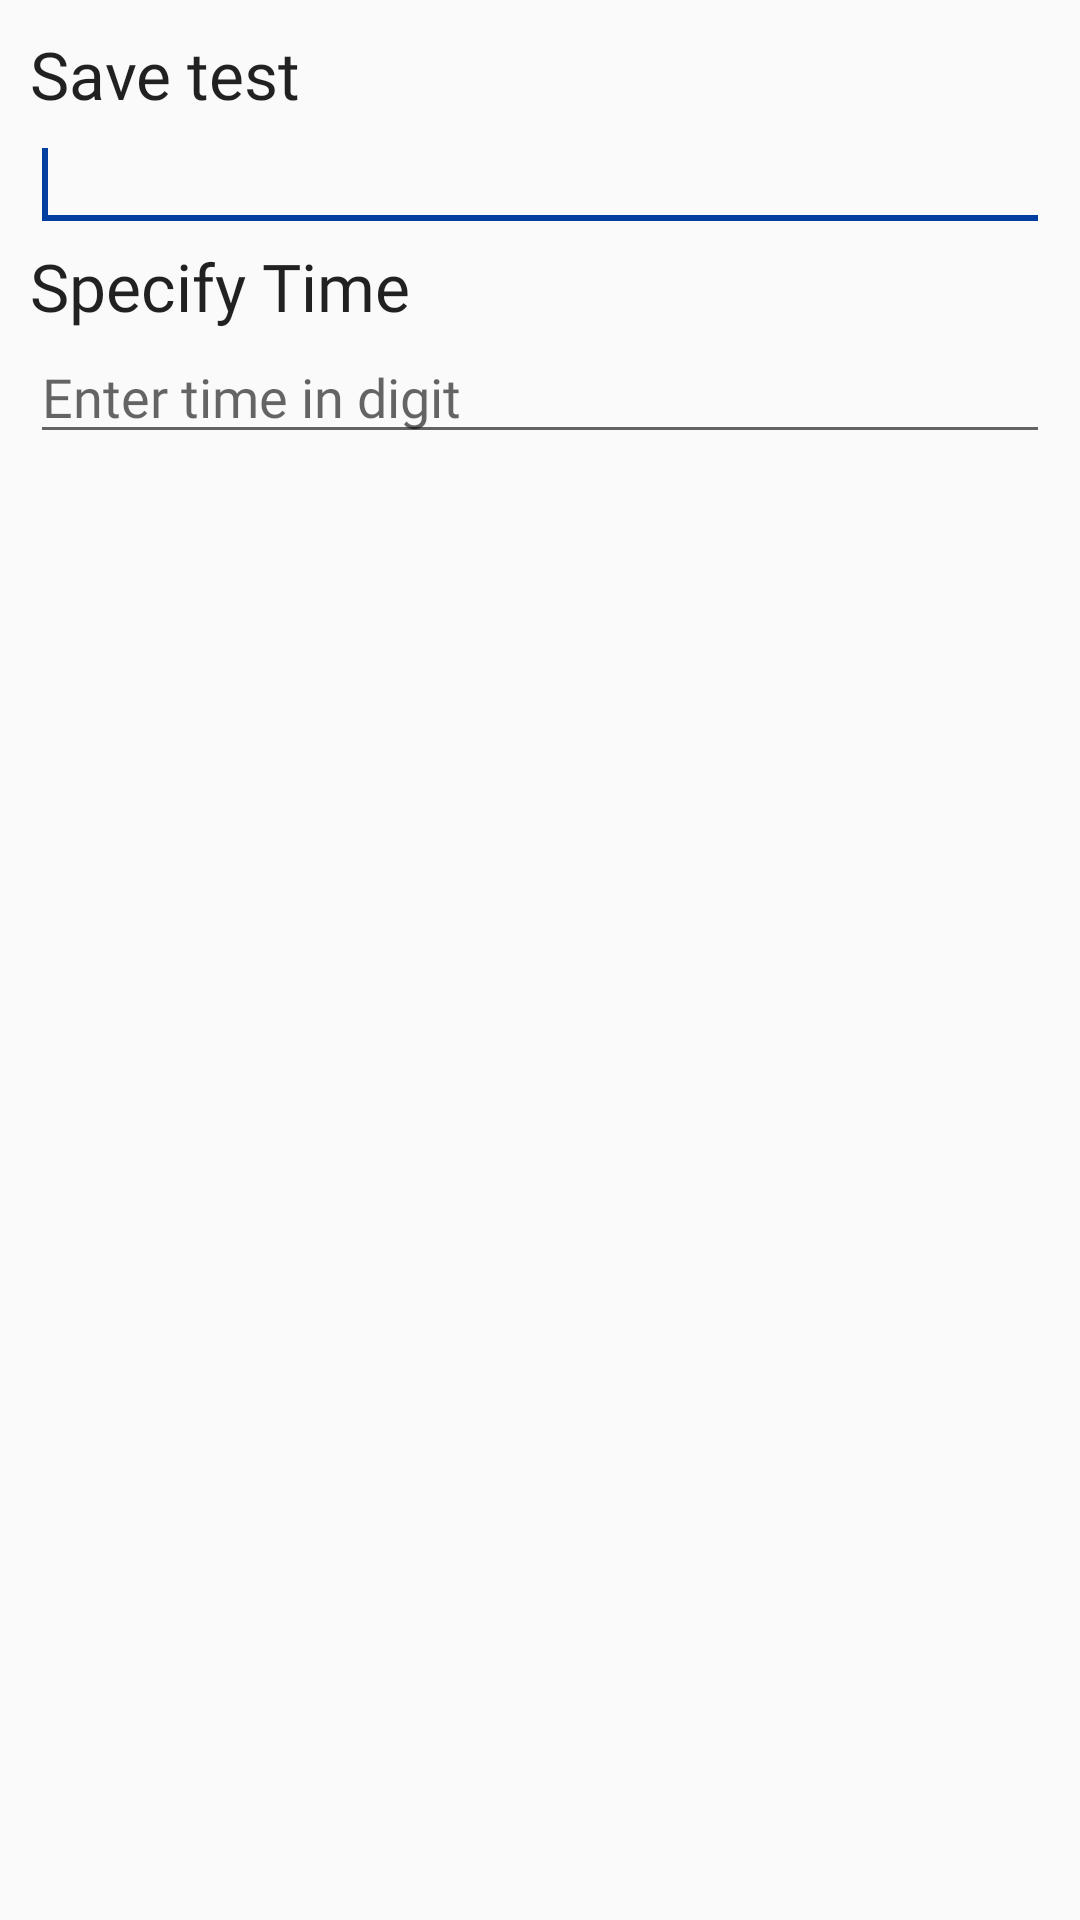

The Android layout XML behind this screen, and the referenced resources:
<!-- AndroidManifest.xml: application theme AppTheme -->
<!-- res/layout/dialog_custom.xml -->
<?xml version="1.0" encoding="utf-8"?>
<LinearLayout
    xmlns:android="http://schemas.android.com/apk/res/android"
    android:id="@+id/layout_root"
    android:layout_width="fill_parent"
    android:layout_height="fill_parent"
    android:orientation="vertical"
    android:padding="10dp" >

    <TextView
        android:id="@+id/textView1"
        android:layout_width="wrap_content"
        android:layout_height="wrap_content"
        android:fontFamily="@font/lato_black"
        android:text="Save test "
        android:textAppearance="?android:attr/textAppearanceLarge" />

    <EditText
        android:id="@+id/editTextDialogUserInput"
        android:layout_width="match_parent"
        android:fontFamily="@font/lato_bold"
        android:layout_height="wrap_content" >

        <requestFocus />

    </EditText>

    <TextView
        android:id="@+id/textView2"
        android:layout_width="wrap_content"
        android:layout_height="wrap_content"
        android:hint="Test Name"
        android:fontFamily="@font/lato_black"
        android:text="Specify Time"
        android:textAppearance="?android:attr/textAppearanceLarge" />

    <EditText
        android:id="@+id/editTextDialogUserInput1"
        android:layout_width="match_parent"
        android:layout_height="wrap_content"
        android:fontFamily="@font/lato_bold"
        android:inputType="number"
        android:hint="Enter time in digit">

    </EditText>

</LinearLayout>
<!-- resources referenced by this layout -->
<resources>
  <style name="AppTheme" parent="Theme.AppCompat.Light.DarkActionBar">
          
          <item name="colorPrimary">@color/colorPrimary</item>
          <item name="colorPrimaryDark">@color/colorPrimaryDark</item>
          <item name="colorAccent">@color/colorAccent</item>
      </style>
  <color name="colorPrimary">#ffde00</color>
  <color name="colorPrimaryDark">#fbc02d</color>
  <color name="colorAccent">#003e9f</color>
</resources>
